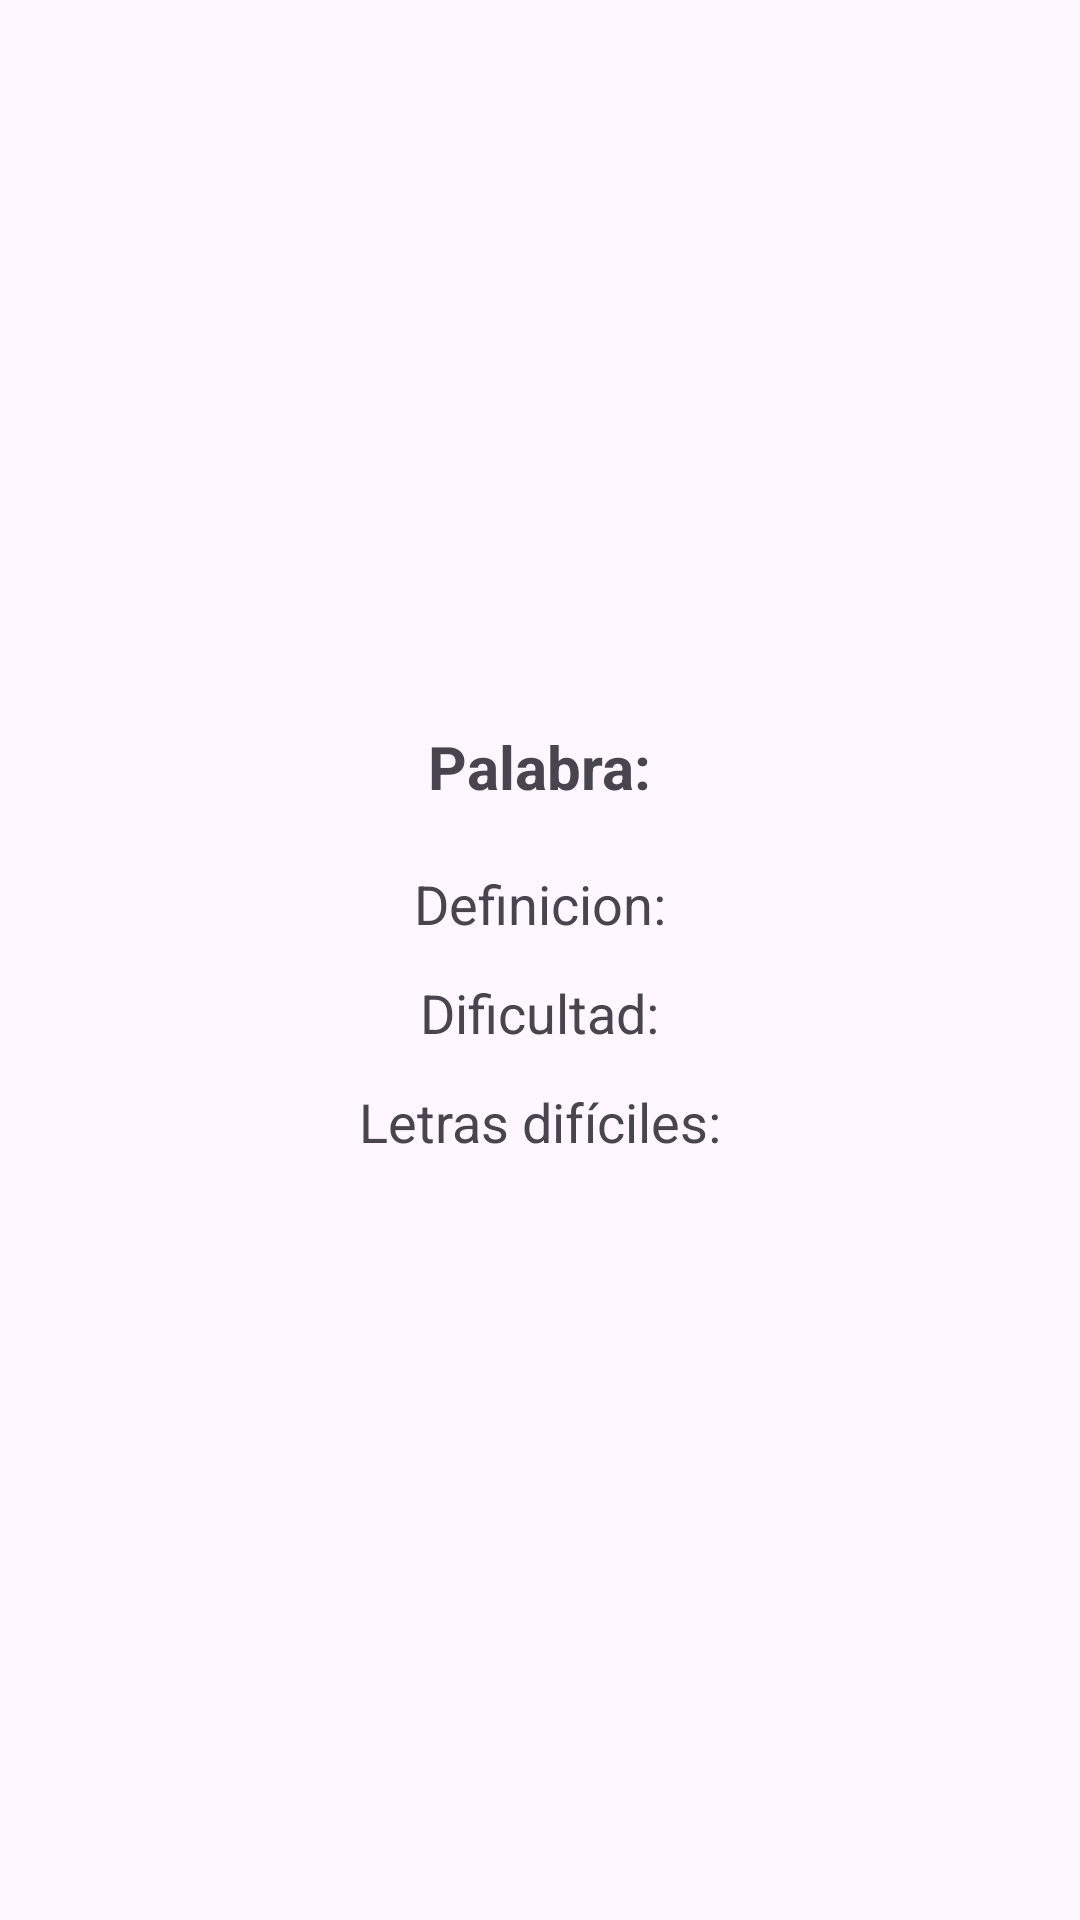

This screen was rendered from an Android layout file. Write that file and the resources it references.
<!-- AndroidManifest.xml: application theme Theme.Parcial1Movil -->
<!-- res/layout/activity_palabra_detalle.xml -->
<?xml version="1.0" encoding="utf-8"?>
<ScrollView xmlns:android="http://schemas.android.com/apk/res/android"
    android:layout_width="match_parent"
    android:layout_height="match_parent"
    android:padding="24dp">

    <LinearLayout
        android:layout_width="match_parent"
        android:layout_height="match_parent"
        android:orientation="vertical"
        android:gravity="center"
        android:layout_gravity="center">

        <TextView
            android:id="@+id/textViewPalabra"
            android:layout_width="wrap_content"
            android:layout_height="wrap_content"
            android:text="Palabra:"
            android:textSize="20sp"
            android:textStyle="bold"
            android:layout_marginBottom="20dp" />

        <TextView
            android:id="@+id/textViewDefinicion"
            android:layout_width="wrap_content"
            android:layout_height="wrap_content"
            android:text="Definicion:"
            android:textSize="18sp"
            android:layout_marginBottom="12dp" />

        <TextView
            android:id="@+id/textViewNivel"
            android:layout_width="wrap_content"
            android:layout_height="wrap_content"
            android:text="Dificultad:"
            android:textSize="18sp"
            android:layout_marginBottom="12dp" />

        <TextView
            android:id="@+id/textViewLetras"
            android:layout_width="wrap_content"
            android:layout_height="wrap_content"
            android:text="Letras difíciles:"
            android:textSize="18sp"
            android:layout_marginBottom="12dp" />
    </LinearLayout>
</ScrollView>
<!-- resources referenced by this layout -->
<resources>
  <style name="Theme.Parcial1Movil" parent="Base.Theme.Parcial1Movil" />
  <style name="Base.Theme.Parcial1Movil" parent="Theme.Material3.DayNight.NoActionBar">
          
          
      </style>
</resources>
